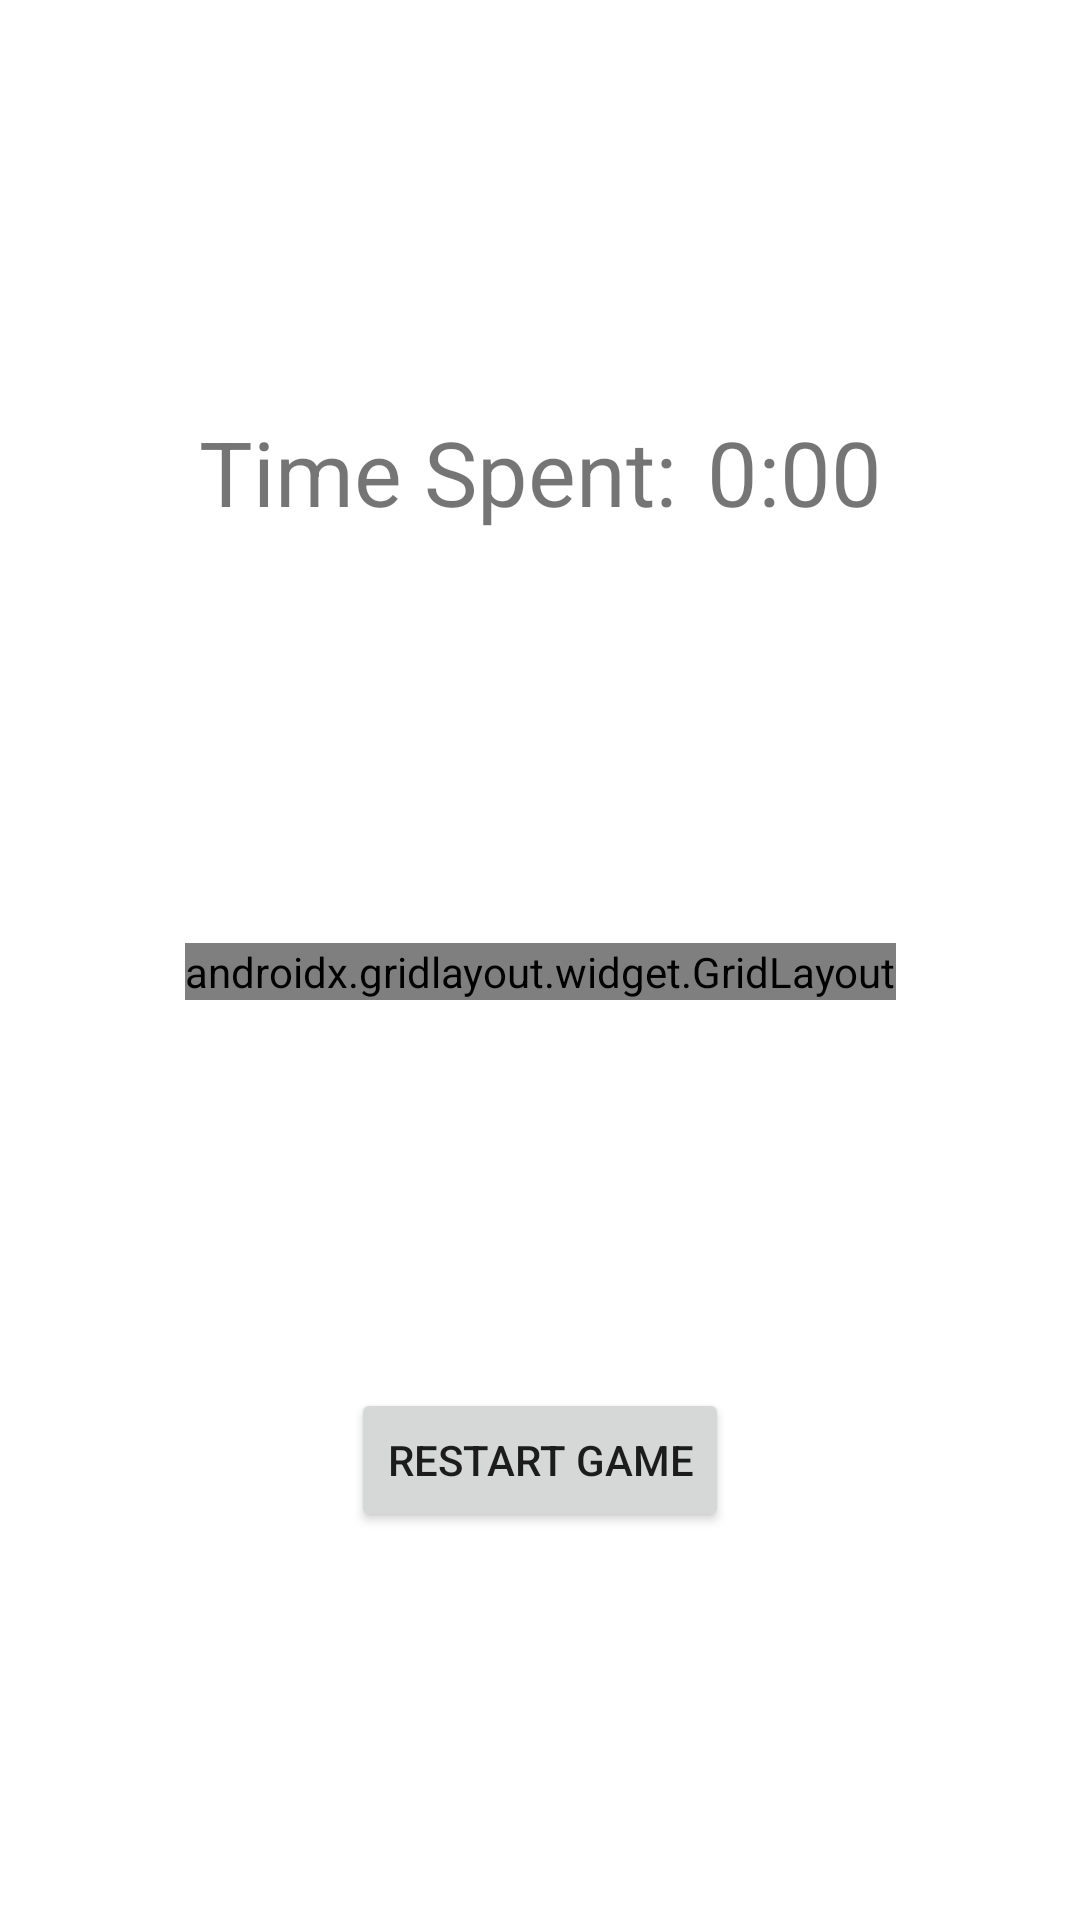

The Android layout XML behind this screen, and the referenced resources:
<!-- AndroidManifest.xml: application theme Theme.Three_In_A_Row -->
<!-- res/layout/layout_game.xml -->
<?xml version="1.0" encoding="utf-8"?>
<androidx.constraintlayout.widget.ConstraintLayout xmlns:android="http://schemas.android.com/apk/res/android"
    xmlns:app="http://schemas.android.com/apk/res-auto"
    xmlns:tools="http://schemas.android.com/tools"
    android:id="@+id/constr_master"
    android:layout_width="match_parent"
    android:layout_height="match_parent">

    <androidx.constraintlayout.widget.ConstraintLayout
        android:id="@+id/constr_timer"
        android:layout_width="wrap_content"
        android:layout_height="wrap_content"
        app:layout_constraintBottom_toTopOf="@id/constr_game"
        app:layout_constraintEnd_toEndOf="parent"
        app:layout_constraintStart_toStartOf="parent"
        app:layout_constraintTop_toTopOf="parent">

        <TextView
            android:id="@+id/txt_timer_timespent"
            android:layout_width="wrap_content"
            android:layout_height="wrap_content"
            android:layout_marginEnd="5dp"
            android:text="@string/timespent"
            android:textSize="30sp"
            app:layout_constraintBottom_toBottomOf="parent"
            app:layout_constraintEnd_toStartOf="@id/txt_timer_time"
            app:layout_constraintStart_toStartOf="parent"
            app:layout_constraintTop_toTopOf="parent" />

        <TextView
            android:id="@+id/txt_timer_time"
            android:layout_width="wrap_content"
            android:layout_height="wrap_content"
            android:layout_marginStart="5dp"
            android:text="0:00"
            android:textSize="30sp"
            app:layout_constraintBottom_toBottomOf="parent"
            app:layout_constraintEnd_toEndOf="parent"
            app:layout_constraintStart_toEndOf="@id/txt_timer_timespent"
            app:layout_constraintTop_toTopOf="parent" />
    </androidx.constraintlayout.widget.ConstraintLayout>

    <androidx.constraintlayout.widget.ConstraintLayout
        android:id="@+id/constr_game"
        android:layout_width="wrap_content"
        android:layout_height="wrap_content"
        app:layout_constraintBottom_toTopOf="@id/constr_timer"
        app:layout_constraintEnd_toEndOf="parent"
        app:layout_constraintStart_toStartOf="parent"
        app:layout_constraintTop_toBottomOf="@id/constr_buttons">

        <androidx.gridlayout.widget.GridLayout
            android:id="@+id/grid_game"
            android:layout_width="wrap_content"
            android:layout_height="wrap_content"
            app:rowCount="6"
            app:columnCount="6"
            app:layout_constraintBottom_toBottomOf="parent"
            app:layout_constraintEnd_toEndOf="parent"
            app:layout_constraintStart_toStartOf="parent"
            app:layout_constraintTop_toTopOf="parent">

        </androidx.gridlayout.widget.GridLayout>
    </androidx.constraintlayout.widget.ConstraintLayout>

    <androidx.constraintlayout.widget.ConstraintLayout
        android:id="@+id/constr_buttons"
        android:layout_width="wrap_content"
        android:layout_height="wrap_content"
        app:layout_constraintBottom_toBottomOf="parent"
        app:layout_constraintEnd_toEndOf="parent"
        app:layout_constraintStart_toStartOf="parent"
        app:layout_constraintTop_toBottomOf="@id/constr_game" >

        <Button
            android:id="@+id/btn_restart"
            android:layout_width="wrap_content"
            android:layout_height="wrap_content"
            android:text="@string/restart"
            app:layout_constraintBottom_toBottomOf="parent"
            app:layout_constraintEnd_toEndOf="parent"
            app:layout_constraintStart_toStartOf="parent"
            app:layout_constraintTop_toTopOf="parent" />
    </androidx.constraintlayout.widget.ConstraintLayout>
</androidx.constraintlayout.widget.ConstraintLayout>
<!-- resources referenced by this layout -->
<resources>
  <string name="restart">Restart Game</string>
  <string name="timespent">Time Spent:</string>
  <style name="Theme.Three_In_A_Row" parent="Theme.MaterialComponents.DayNight.DarkActionBar">
          
          <item name="colorPrimary">@color/purple_500</item>
          <item name="colorPrimaryVariant">@color/purple_700</item>
          <item name="colorOnPrimary">@color/white</item>
          
          <item name="colorSecondary">@color/teal_200</item>
          <item name="colorSecondaryVariant">@color/teal_700</item>
          <item name="colorOnSecondary">@color/black</item>
          
          <item name="android:statusBarColor" tools:targetApi="l">?attr/colorPrimaryVariant</item>
          
      </style>
  <color name="white">#FFFFFFFF</color>
  <color name="black">#FF000000</color>
  <!-- not gathered from this repository: default colours our renderer supplied (Android Studio template values) -->
  <color name="purple_500">#FF6200EE</color>
  <color name="purple_700">#FF3700B3</color>
  <color name="teal_200">#FF03DAC5</color>
  <color name="teal_700">#FF018786</color>
</resources>
